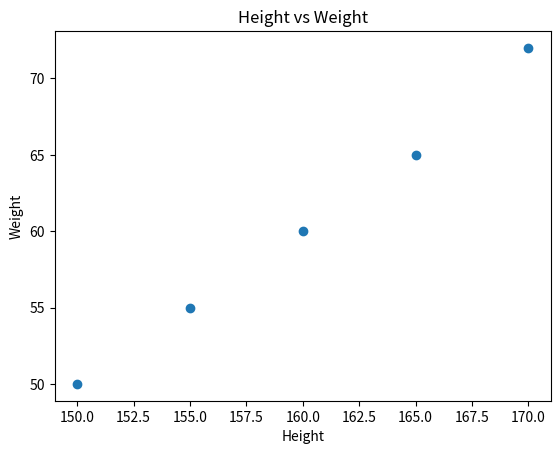

Here is the Python script that generated this plot:
import matplotlib.pyplot as plt
import numpy as np

height = np.array([150,155,160,165,170])
weight = np.array([50,55,60,65,72])

plt.scatter(height, weight)

plt.xlabel("Height")
plt.ylabel("Weight")
plt.title("Height vs Weight")

plt.show()
